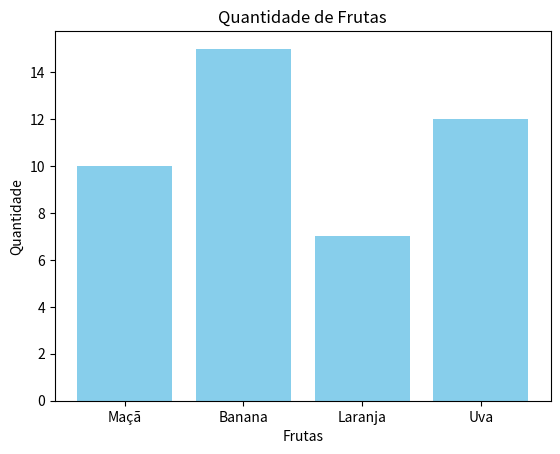

Here is the Python script that generated this plot:
import matplotlib.pyplot as plt

# Exemplo de dicionário
dados = {'Maçã': 10, 'Banana': 15, 'Laranja': 7, 'Uva': 12}

# Separando as chaves e os valores
categorias = list(dados.keys())
valores = list(dados.values())

# Criando o gráfico de barras
plt.bar(categorias, valores, color='skyblue')

# Adicionando título e rótulos
plt.title('Quantidade de Frutas')
plt.xlabel('Frutas')
plt.ylabel('Quantidade')

# Exibindo o gráfico
plt.show()
